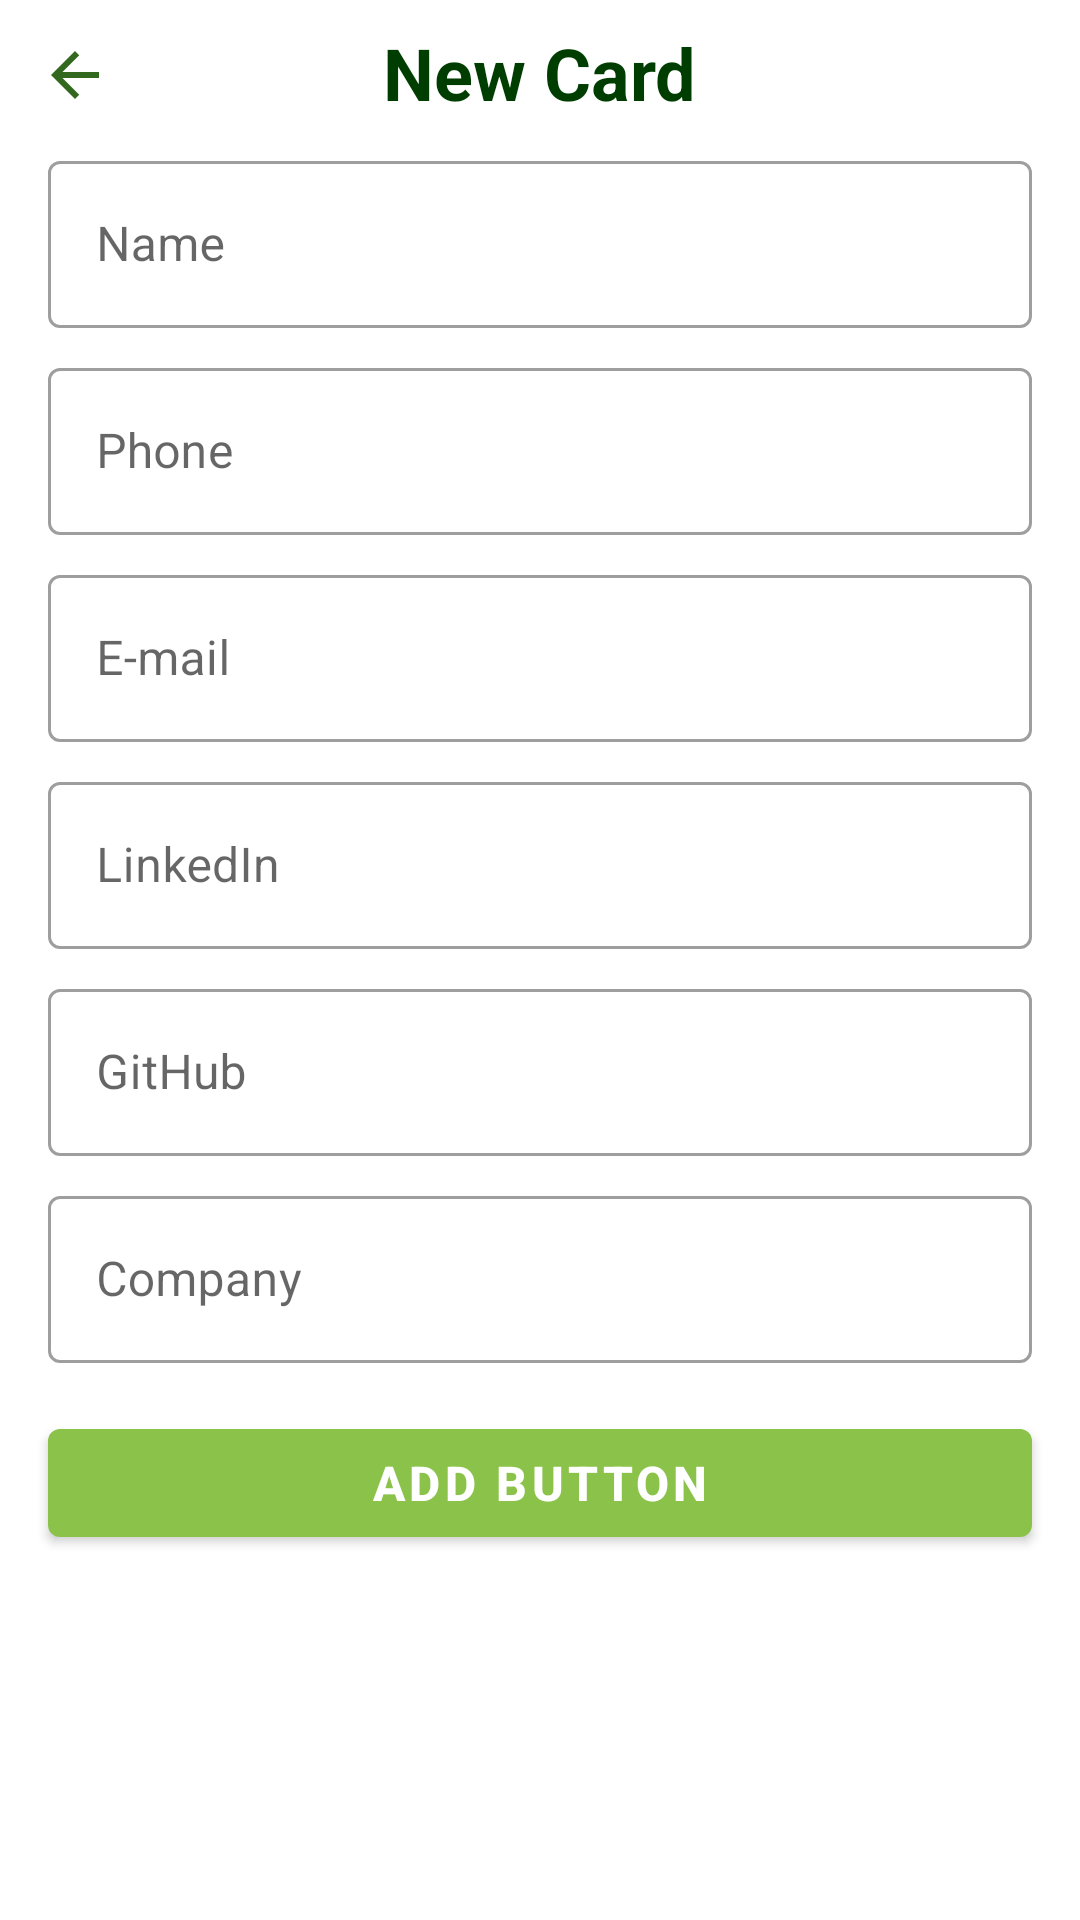

Here is an Android app screen rendered from its layout file. Give the layout XML and the strings, colors and styles it references.
<!-- AndroidManifest.xml: application theme Theme.BusinessCard -->
<!-- res/layout/activity_add_card.xml -->
<?xml version="1.0" encoding="utf-8"?>
<androidx.constraintlayout.widget.ConstraintLayout
    xmlns:android="http://schemas.android.com/apk/res/android"
    xmlns:app="http://schemas.android.com/apk/res-auto"
    xmlns:tools="http://schemas.android.com/tools"
    android:layout_width="match_parent"
    android:layout_height="match_parent"
    tools:context=".ui.AddCardActivity">

    <ImageButton
        android:id="@+id/bt_back"
        android:layout_width="50dp"
        android:layout_height="50dp"
        android:background="?attr/actionBarItemBackground"
        android:src="@drawable/ic_back"
        app:layout_constraintTop_toTopOf="parent"
        app:layout_constraintStart_toStartOf="parent"
        android:contentDescription="@string/btn_back" />

    <com.google.android.material.textview.MaterialTextView
        android:id="@+id/tv_new_card"
        android:layout_width="wrap_content"
        android:layout_height="wrap_content"
        android:layout_marginTop="8dp"
        android:layout_marginEnd="16dp"
        android:layout_marginStart="16dp"
        android:text="@string/label_new_card"
        android:textStyle="bold"
        android:textSize="24sp"
        android:textColor="#003d00"
        app:layout_constraintStart_toStartOf="parent"
        app:layout_constraintEnd_toEndOf="parent"
        app:layout_constraintTop_toTopOf="parent" />

    <com.google.android.material.textfield.TextInputLayout
        android:id="@+id/til_name"
        android:layout_width="0dp"
        android:layout_height="wrap_content"
        android:layout_marginTop="8dp"
        android:layout_marginEnd="16dp"
        android:layout_marginStart="16dp"
        android:hint="@string/label_name"
        style="@style/Widget.MaterialComponents.TextInputLayout.OutlinedBox"
        app:layout_constraintStart_toStartOf="parent"
        app:layout_constraintEnd_toEndOf="parent"
        app:layout_constraintTop_toBottomOf="@id/tv_new_card">

        <com.google.android.material.textfield.TextInputEditText
            android:layout_width="match_parent"
            android:layout_height="match_parent"
            android:inputType="text" />
    </com.google.android.material.textfield.TextInputLayout>

    <com.google.android.material.textfield.TextInputLayout
        android:id="@+id/til_phone"
        android:layout_width="0dp"
        android:layout_height="wrap_content"
        android:layout_marginTop="8dp"
        android:layout_marginEnd="16dp"
        android:layout_marginStart="16dp"
        android:hint="@string/label_phone"
        style="@style/Widget.MaterialComponents.TextInputLayout.OutlinedBox"
        app:layout_constraintStart_toStartOf="parent"
        app:layout_constraintEnd_toEndOf="parent"
        app:layout_constraintTop_toBottomOf="@id/til_name">

        <com.google.android.material.textfield.TextInputEditText
            android:layout_width="match_parent"
            android:layout_height="match_parent"
            android:inputType="phone" />
    </com.google.android.material.textfield.TextInputLayout>

    <com.google.android.material.textfield.TextInputLayout
        android:id="@+id/til_email"
        android:layout_width="0dp"
        android:layout_height="wrap_content"
        android:layout_marginTop="8dp"
        android:layout_marginEnd="16dp"
        android:layout_marginStart="16dp"
        android:hint="@string/label_email"
        style="@style/Widget.MaterialComponents.TextInputLayout.OutlinedBox"
        app:layout_constraintStart_toStartOf="parent"
        app:layout_constraintEnd_toEndOf="parent"
        app:layout_constraintTop_toBottomOf="@id/til_phone">

        <com.google.android.material.textfield.TextInputEditText
            android:layout_width="match_parent"
            android:layout_height="match_parent"
            android:inputType="textEmailAddress" />
    </com.google.android.material.textfield.TextInputLayout>

    <com.google.android.material.textfield.TextInputLayout
        android:id="@+id/til_linkedin"
        android:layout_width="0dp"
        android:layout_height="wrap_content"
        android:layout_marginTop="8dp"
        android:layout_marginEnd="16dp"
        android:layout_marginStart="16dp"
        android:hint="@string/label_linkedin"
        style="@style/Widget.MaterialComponents.TextInputLayout.OutlinedBox"
        app:layout_constraintStart_toStartOf="parent"
        app:layout_constraintEnd_toEndOf="parent"
        app:layout_constraintTop_toBottomOf="@id/til_email">

        <com.google.android.material.textfield.TextInputEditText
            android:layout_width="match_parent"
            android:layout_height="match_parent"
            android:inputType="text" />
    </com.google.android.material.textfield.TextInputLayout>

    <com.google.android.material.textfield.TextInputLayout
        android:id="@+id/til_github"
        android:layout_width="0dp"
        android:layout_height="wrap_content"
        android:layout_marginTop="8dp"
        android:layout_marginEnd="16dp"
        android:layout_marginStart="16dp"
        android:hint="@string/label_github"
        style="@style/Widget.MaterialComponents.TextInputLayout.OutlinedBox"
        app:layout_constraintStart_toStartOf="parent"
        app:layout_constraintEnd_toEndOf="parent"
        app:layout_constraintTop_toBottomOf="@id/til_linkedin">

        <com.google.android.material.textfield.TextInputEditText
            android:layout_width="match_parent"
            android:layout_height="match_parent"
            android:inputType="text" />
    </com.google.android.material.textfield.TextInputLayout>

    <com.google.android.material.textfield.TextInputLayout
        android:id="@+id/til_company"
        android:layout_width="0dp"
        android:layout_height="wrap_content"
        android:layout_marginTop="8dp"
        android:layout_marginEnd="16dp"
        android:layout_marginStart="16dp"
        android:hint="@string/label_company"
        style="@style/Widget.MaterialComponents.TextInputLayout.OutlinedBox"
        app:layout_constraintStart_toStartOf="parent"
        app:layout_constraintEnd_toEndOf="parent"
        app:layout_constraintTop_toBottomOf="@id/til_github">

        <com.google.android.material.textfield.TextInputEditText
            android:layout_width="match_parent"
            android:layout_height="match_parent"
            android:inputType="text" />
    </com.google.android.material.textfield.TextInputLayout>

    <com.google.android.material.button.MaterialButton
        android:id="@+id/bt_add"
        android:layout_width="0dp"
        android:layout_height="wrap_content"
        android:layout_margin="16dp"
        android:text="@string/bt_add"
        android:textStyle="bold"
        android:textSize="16sp"
        app:layout_constraintStart_toStartOf="parent"
        app:layout_constraintEnd_toEndOf="parent"
        app:layout_constraintTop_toBottomOf="@id/til_company">

    </com.google.android.material.button.MaterialButton>

</androidx.constraintlayout.widget.ConstraintLayout>
<!-- resources referenced by this layout -->
<resources>
  <!-- drawable ic_back (drawable) -->
  <vector android:autoMirrored="true"
      android:height="24dp"
      android:tint="#33691E"
      android:viewportHeight="24"
      android:viewportWidth="24"
      android:width="24dp"
      xmlns:android="http://schemas.android.com/apk/res/android">
      <path android:fillColor="@color/black"
          android:pathData="M20,11H7.83l5.59,-5.59L12,4l-8,8 8,8 1.41,-1.41L7.83,13H20v-2z"/>
  </vector>
  <string name="bt_add">Add Button</string>
  <string name="btn_back">Back</string>
  <string name="label_company">Company</string>
  <string name="label_email">E-mail</string>
  <string name="label_github">GitHub</string>
  <string name="label_linkedin">LinkedIn</string>
  <string name="label_name">Name</string>
  <string name="label_new_card">New Card</string>
  <string name="label_phone">Phone</string>
  <style name="Theme.BusinessCard" parent="Theme.MaterialComponents.DayNight.DarkActionBar">
          
          <item name="colorPrimary">#8BC34A</item>
          <item name="colorPrimaryVariant">#5A9216</item>
          <item name="colorOnPrimary">#FFFFFF</item>
          
          <item name="colorSecondary">#5A9216</item>
          <item name="colorSecondaryVariant">#99AA00</item>
          <item name="colorOnSecondary">@color/green_dark_theme</item>
          
          <item name="android:statusBarColor" tools:targetApi="l">?attr/colorPrimaryVariant</item>
          
      </style>
  <color name="black">#FF000000</color>
  <color name="green_dark_theme">#003D00</color>
</resources>
